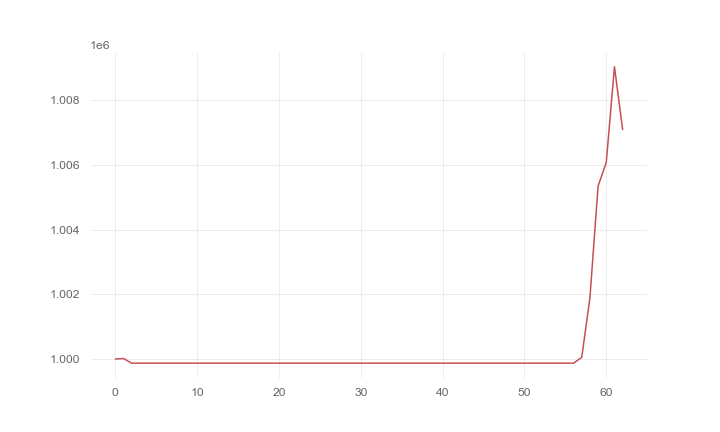

Source data for this figure (header and first rows):
, 0
0, 1000000
1, 1000015
2, 999871
3, 999871
4, 999871
5, 999871
6, 999871
7, 999871
8, 999871
9, 999871
10, 999871
11, 999871
12, 999871
13, 999871
14, 999871
15, 999871
16, 999871
17, 999871
18, 999871
19, 999871
20, 999871
21, 999871
22, 999871
23, 999871
24, 999871
25, 999871
26, 999871
27, 999871
28, 999871
29, 999871
30, 999871
31, 999871
32, 999871
33, 999871
34, 999871
35, 999871
36, 999871
37, 999871
38, 999871
39, 999871
40, 999871
41, 999871
42, 999871
43, 999871
44, 999871
45, 999871
46, 999871
47, 999871
48, 999871
49, 999871
50, 999871
51, 999871
52, 999871
53, 999871
54, 999871
55, 999871
56, 999871
57, 1000049
58, 1001888
59, 1005346
... 3 more rows
